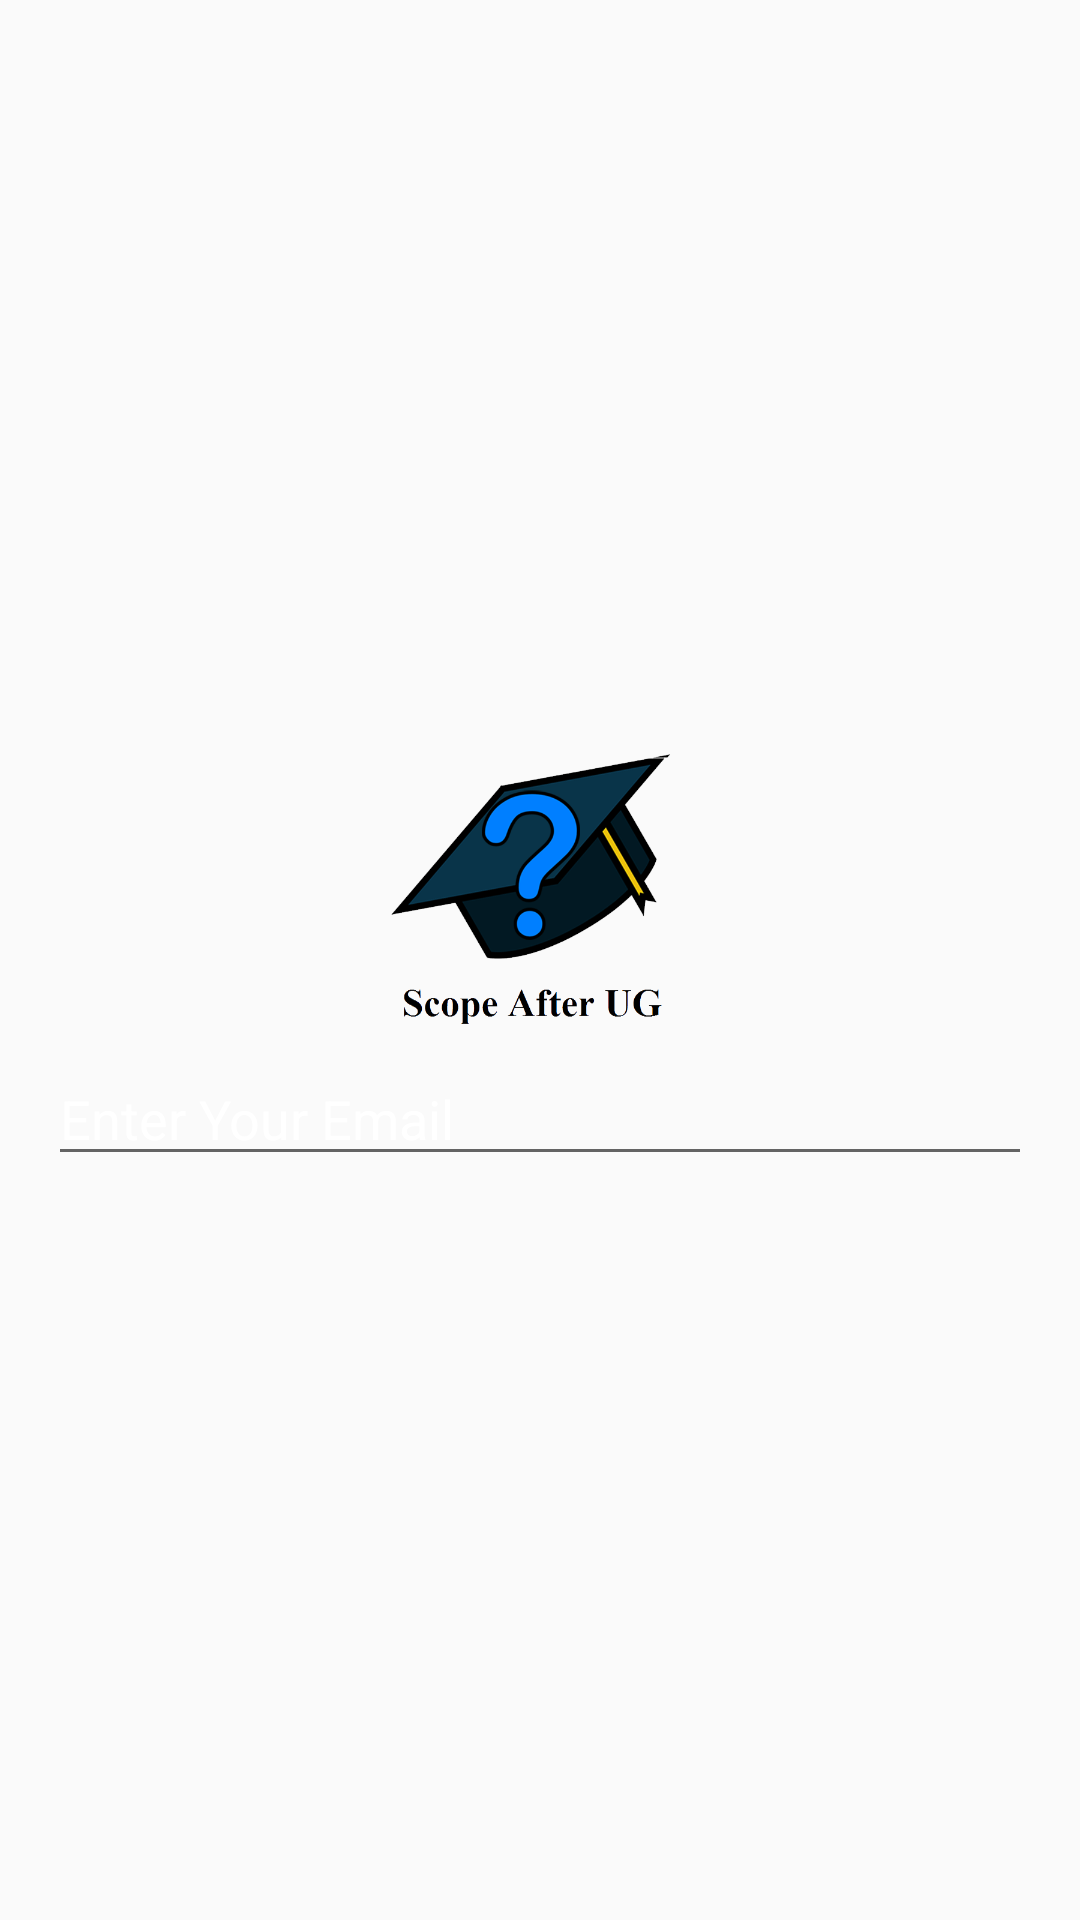

Android layout source for this screen:
<!-- AndroidManifest.xml: application theme AppTheme -->
<!-- res/layout/forget_password_layout.xml -->
<?xml version="1.0" encoding="utf-8"?>
<LinearLayout xmlns:android="http://schemas.android.com/apk/res/android"
    android:orientation="vertical"
    android:layout_width="match_parent"
    android:layout_height="match_parent"
    android:gravity="center"
    android:padding="16dp">
    <ImageView
        android:layout_width="100dp"
        android:layout_height="100dp"
        android:src="@mipmap/logo"/>
    <View
        android:layout_width="match_parent"
        android:layout_height="3dp"/>
    <EditText
        android:layout_width="match_parent"
        android:layout_height="wrap_content"
        android:id="@+id/forgotEmail"
        android:inputType="textEmailAddress"
        android:textColorHint="#ffffff"
        android:hint="Enter Your Email"
        android:textColor="#ffffff"
        />

</LinearLayout>
<!-- resources referenced by this layout -->
<resources>
  <!-- mipmap logo: png bitmap (drawable, 85639 bytes) -->
  <style name="AppTheme" parent="Theme.AppCompat.Light.DarkActionBar">
          
          <item name="colorPrimary">@color/colorPrimary</item>
          <item name="colorPrimaryDark">@color/colorPrimaryDark</item>
          <item name="colorAccent">@color/colorAccent</item>
          
          
  
      
          <item name="android:windowAnimationStyle">@style/CustomActivityAnimation</item>
  
      </style>
  <color name="colorPrimary">#2196f3</color>
  <color name="colorPrimaryDark">#1565c0</color>
  <color name="colorAccent">#606069</color>
  <style name="CustomActivityAnimation" parent="@android:style/Animation.Activity">
          <item name="android:activityOpenEnterAnimation">@anim/slide_in_right</item>
          <item name="android:activityOpenExitAnimation">@anim/slide_out_left</item>
          <item name="android:activityCloseEnterAnimation">@anim/slide_in_left</item>
          <item name="android:activityCloseExitAnimation">@anim/slide_out_right</item>
      </style>
</resources>
